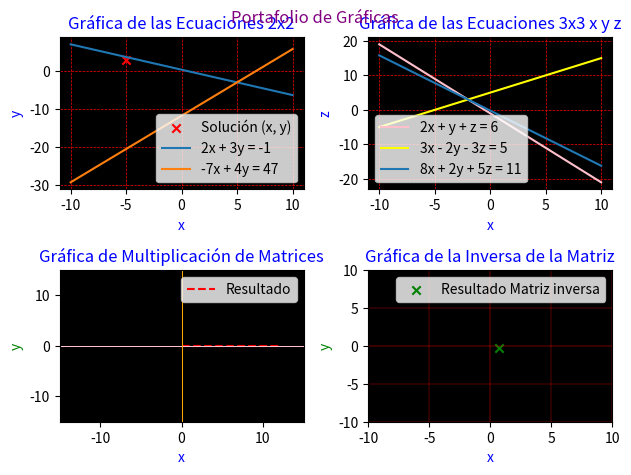

Reproduce this figure in Python.
import numpy as np
import matplotlib.pyplot as plt
import matplotlib.gridspec as gridspec


A = np.array([[2, 3], [-7, 4]])
B = np.array([-1, 47])

det_A = np.linalg.det(A)
det_x = np.linalg.det(np.column_stack((B, A[:, 1])))
det_y = np.linalg.det(np.column_stack((A[:, 0], B)))

x = det_x / det_A
y = det_y / det_A

x_values_2x2 = np.linspace(-10, 10, 400)
y1_values_2x2 = (-A[0, 0] * x_values_2x2 - B[0]) / A[0, 1]
y2_values_2x2 = (-A[1, 0] * x_values_2x2 - B[1]) / A[1, 1]

A_3x3 = np.array([[2, 1, 1], [3, -2, -3], [8, 2, 5]])
B_3x3 = np.array([6, 5, 11])

det_A_3x3 = np.linalg.det(A_3x3)
det_x_3x3 = np.linalg.det(np.column_stack((B_3x3, A_3x3[:, 1:])))
det_y_3x3 = np.linalg.det(np.column_stack((A_3x3[:, [0, 2]], B_3x3)))
det_z_3x3 = np.linalg.det(np.column_stack((A_3x3[:, :-1], B_3x3)))

x_3x3 = det_x_3x3 / det_A_3x3
y_3x3 = det_y_3x3 / det_A_3x3
z_3x3 = det_z_3x3 / det_A_3x3

x_values_3x3 = np.linspace(-10, 10, 400)
z1_3x3 = (-A_3x3[0, 0] * x_values_3x3 - A_3x3[0, 1] * y_3x3 - B_3x3[0]) / A_3x3[0, 2]
z2_3x3 = (-A_3x3[1, 0] * x_values_3x3 - A_3x3[1, 1] * y_3x3 - B_3x3[1]) / A_3x3[1, 2]
z3_3x3 = (-A_3x3[2, 0] * x_values_3x3 - A_3x3[2, 1] * y_3x3 - B_3x3[2]) / A_3x3[2, 2]

matriz1 = np.array([[4, -1]])
matriz2 = np.array([[3, 0]])

resultado = matriz1 * matriz2

matriz = np.array([[3, 5], [2, 6]])

try:
    matriz_inversa = np.linalg.inv(matriz)
except np.linalg.LinAlgError:
    matriz_inversa = None

gs = gridspec.GridSpec(2, 2)

ax1 = plt.subplot(gs[0, 0])
ax1.set_facecolor('black')  
ax1.scatter(x, y, color='red', marker='x', label='Solución (x, y)')
ax1.set_xlabel('x', color='blue')
ax1.set_ylabel('y', color='blue')
ax1.set_title('Gráfica de las Ecuaciones 2x2', color='blue')
ax1.plot(x_values_2x2, y1_values_2x2, label='2x + 3y = -1')
ax1.plot(x_values_2x2, y2_values_2x2, label='-7x + 4y = 47')
ax1.grid(True, color='red', linestyle='--', linewidth=0.5)
ax1.legend()

ax2 = plt.subplot(gs[0, 1])
ax2.set_facecolor('black') 
ax2.plot(x_values_3x3, z1_3x3, label='2x + y + z = 6', color='pink')
ax2.plot(x_values_3x3, z2_3x3, label='3x - 2y - 3z = 5', color='yellow')
ax2.plot(x_values_3x3, z3_3x3, label='8x + 2y + 5z = 11')
ax2.set_xlabel('x', color='blue')
ax2.set_ylabel('z', color='blue')
ax2.set_title('Gráfica de las Ecuaciones 3x3 x y z', color='blue')
ax2.grid(color='red', linestyle='--', linewidth=0.5)
ax2.legend()

ax3 = plt.subplot(gs[1, 0])
ax3.set_facecolor('black') 
ax3.plot([0, resultado[0, 0]], [0, resultado[0, 1]], linestyle='--', color='red', label='Resultado')
ax3.set_xlim(-15, 15)
ax3.set_ylim(-15, 15)
ax3.set_xlabel('x', color='blue')
ax3.set_ylabel('y', color='green')
ax3.axhline(0, color='pink', linewidth=0.75)
ax3.axvline(0, color='orange', linewidth=0.75)
ax3.set_title('Gráfica de Multiplicación de Matrices', color='blue')
ax3.legend()

ax4 = plt.subplot(gs[1, 1])
ax4.set_facecolor('black') 
if matriz_inversa is not None:
    ax4.scatter(matriz_inversa[0, 0], matriz_inversa[1, 0], color='green', marker='x', label='Resultado Matriz inversa')
    ax4.set_xlim(-10, 10)
    ax4.set_ylim(-10, 10)
    ax4.set_xlabel('x', color='blue')
    ax4.set_ylabel('y', color='green')
    ax4.axhline(0, color='red', linewidth=0.10)
    ax4.axvline(0, color='red', linewidth=0.10)
    ax4.grid(color='red', linestyle='-', linewidth=0.25)
    ax4.set_title('Gráfica de la Inversa de la Matriz', color='blue')
    ax4.legend()
else:
    ax4.text(0.5, 0.5, 'La matriz no tiene inversa', fontsize=12, color='red', ha='center')

plt.tight_layout()

plt.suptitle('Portafolio de Gráficas', color='purple')
plt.show()
